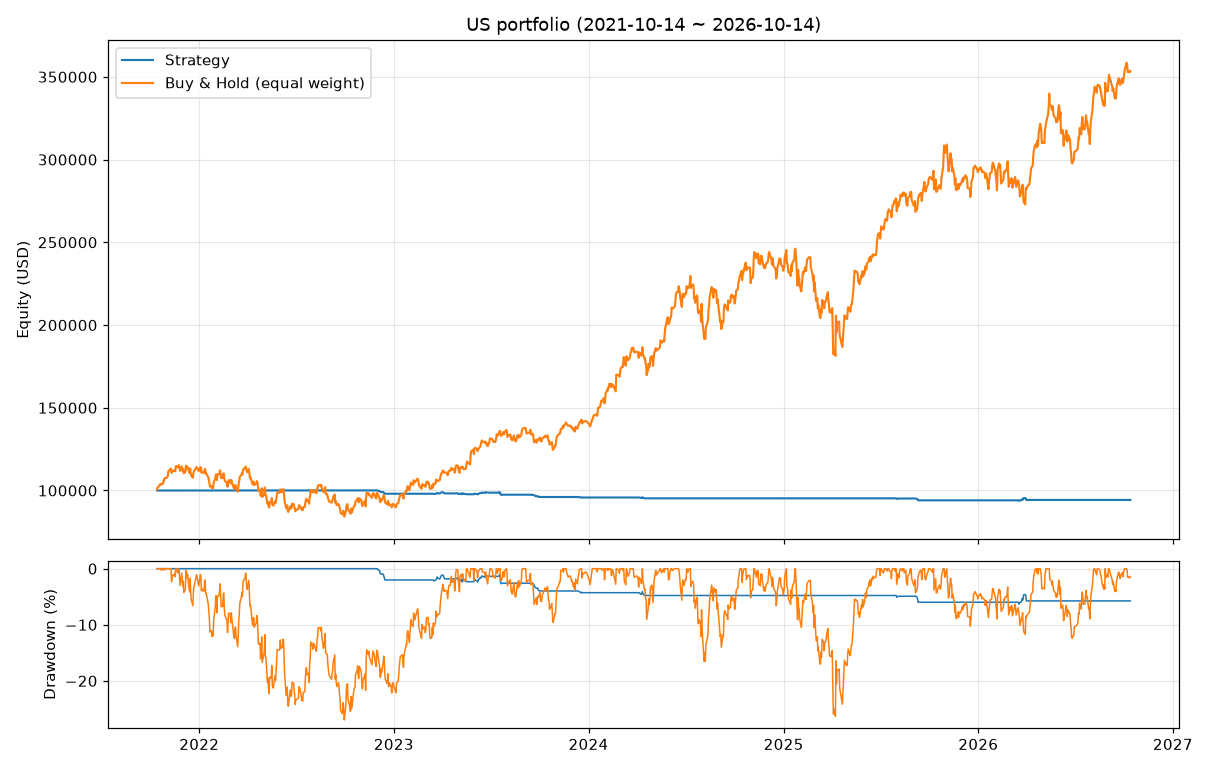

The table this chart was drawn from, first rows:
date, equity, cash, positions
2021-10-14, 100000, 100000, 0
2021-10-15, 100000, 100000, 0
2021-10-18, 100000, 100000, 0
2021-10-19, 100000, 100000, 0
2021-10-20, 100000, 100000, 0
2021-10-21, 100000, 100000, 0
2021-10-22, 100000, 100000, 0
2021-10-25, 100000, 100000, 0
2021-10-26, 100000, 100000, 0
2021-10-27, 100000, 100000, 0
2021-10-28, 100000, 100000, 0
2021-10-29, 100000, 100000, 0
2021-11-01, 100000, 100000, 0
2021-11-02, 100000, 100000, 0
2021-11-03, 100000, 100000, 0
2021-11-04, 100000, 100000, 0
2021-11-05, 100000, 100000, 0
2021-11-08, 100000, 100000, 0
2021-11-09, 100000, 100000, 0
2021-11-10, 100000, 100000, 0
2021-11-11, 100000, 100000, 0
2021-11-12, 100000, 100000, 0
2021-11-15, 100000, 100000, 0
2021-11-16, 100000, 100000, 0
2021-11-17, 100000, 100000, 0
2021-11-18, 100000, 100000, 0
2021-11-19, 100000, 100000, 0
2021-11-22, 100000, 100000, 0
2021-11-23, 100000, 100000, 0
2021-11-24, 100000, 100000, 0
2021-11-26, 100000, 100000, 0
2021-11-29, 100000, 100000, 0
2021-11-30, 100000, 100000, 0
2021-12-01, 100000, 100000, 0
2021-12-02, 100000, 100000, 0
2021-12-03, 100000, 100000, 0
2021-12-06, 100000, 100000, 0
2021-12-07, 100000, 100000, 0
2021-12-08, 100000, 100000, 0
2021-12-09, 100000, 100000, 0
2021-12-10, 100000, 100000, 0
2021-12-13, 100000, 100000, 0
2021-12-14, 100000, 100000, 0
2021-12-15, 100000, 100000, 0
2021-12-16, 100000, 100000, 0
2021-12-17, 100000, 100000, 0
2021-12-20, 100000, 100000, 0
2021-12-21, 100000, 100000, 0
2021-12-22, 100000, 100000, 0
2021-12-23, 100000, 100000, 0
2021-12-27, 100000, 100000, 0
2021-12-28, 100000, 100000, 0
2021-12-29, 100000, 100000, 0
2021-12-30, 100000, 100000, 0
2021-12-31, 100000, 100000, 0
2022-01-03, 100000, 100000, 0
2022-01-04, 100000, 100000, 0
2022-01-05, 100000, 100000, 0
2022-01-06, 100000, 100000, 0
2022-01-07, 100000, 100000, 0
... 1,194 more rows
